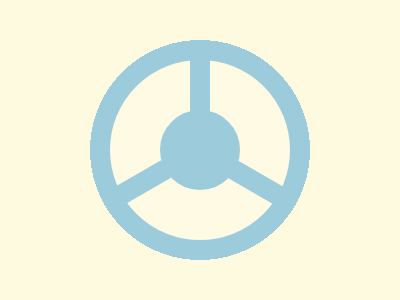

Here is a drawing made with CSS. Write the source that renders it.

<!-- 
  - Link: https://cssbattle.dev/play/D22YAARqR588Wd6fu2TM
  - Attempt: #2
    • Score: 609.18 (100.0% match)
    • Characters: 396 characters
-->


<p><p><p>
<style>
  body {
    background: radial-gradient(1q, #9CCCDB 0 110px, #FEFAE0);
    border: 53q solid #FEFAE3;
    margin: 60 110;
    border-radius: 50%;
  }
  p {
    background: #9CCCDB;
    position: fixed;
    padding: 10 30;
    rotate: 90deg;
    margin: -30 10;
  }
  p+p {
    margin: 64 -50;
    rotate: -30deg;
  }
  p+p+p {
    margin: 62 65;
    rotate: 30deg;
  }
</style>
